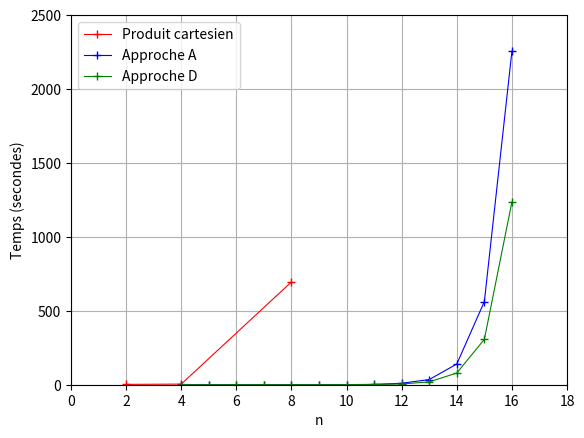

The script that saved this image:
#!/usr/bin/env python
# -*- coding: utf-8 -*-

import matplotlib.pyplot as plt

plt.grid(True)
plt.plot([2,4,8], [2.33,4.18,695.35], "r", linewidth=0.8, marker="+", label="Produit cartesien")
plt.plot([4,5,6,7,8,9,10,11,12,13,14,15,16], [0.155,0.168,0.174,0.175,0.178,0.279,0.665,2.362,9.72,35.214,140.018,562.658,2255.775], "b", linewidth=0.8, marker="+", label="Approche A")
plt.plot([4,5,6,7,8,9,10,11,12,13,14,15,16], [0.10,0.115,0.144,0.152,0.165,0.225,0.474,1.37,4.97,19.407,79.117,307.068,1236.232], "g", linewidth=0.8, marker="+", label="Approche D")
plt.axis([0, 18, 0, 2500])
plt.xlabel('n')
plt.ylabel('Temps (secondes)')
plt.legend(loc=2)    
plt.show()




